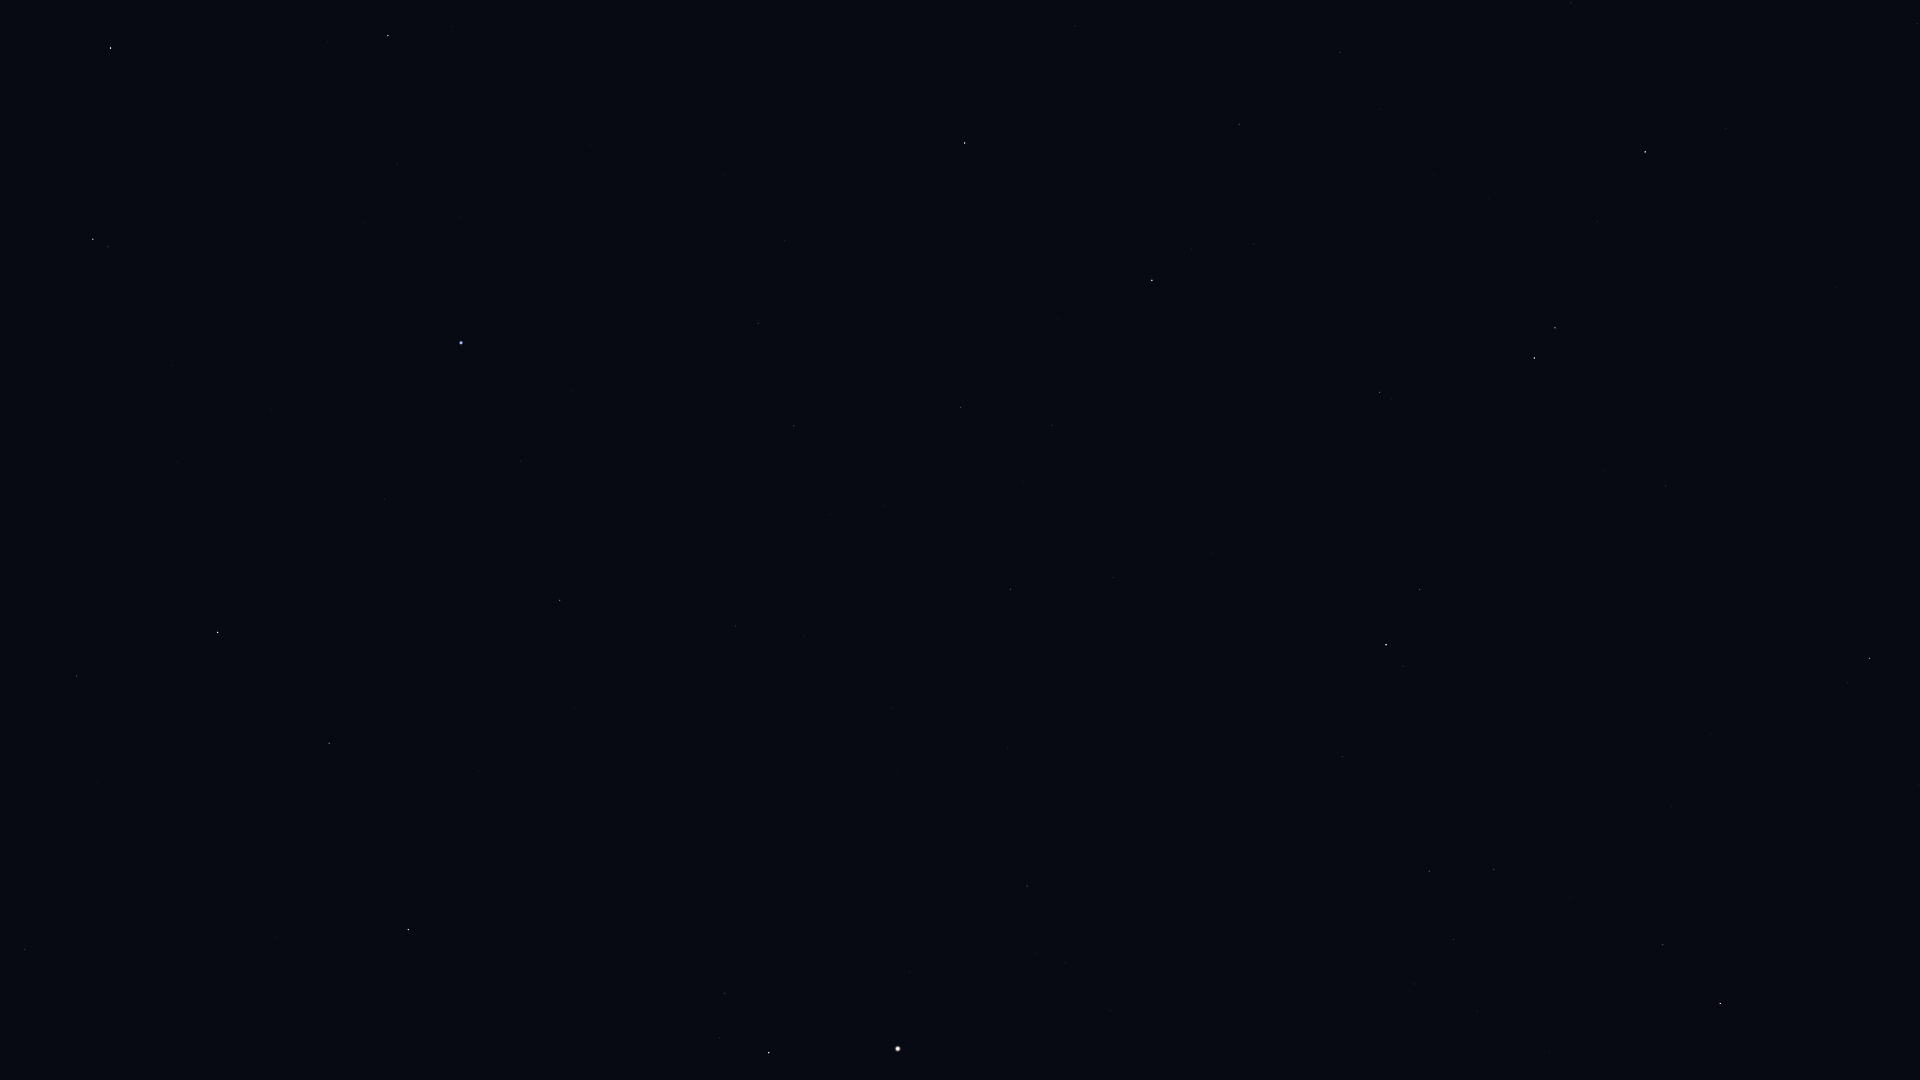

The table this chart was drawn from, first rows:
Star_ID, Name, X, Y
60129, Zaniah, 76, 676
60965, Algorab, 93, 239
61174, HIP 61174, 108, 247
61359, Kraz, 110, 48
63090, Minelauva, 329, 743
63608, Vindemiatrix, 408, 930
64166, HIP 64166, 327, 42
64962, HIP 64962, 388, 35
65474, Spica, 461, 343
66249, Heze, 559, 600
67459, HIP 67459, 724, 993
67927, Muphrid, 769, 1053
68520, HIP 68520, 735, 626
69427, Kang, 758, 323
69673, Arcturus, 898, 1049
69701, Syrma, 794, 426
69974, Khambalia, 784, 241
70755, Elgafar, 883, 507
71795, HIP 71795, 1027, 886
72220, HIP 72220, 1010, 589
72339, Mönch, 1010, 535
72622, Zubenelgenubi, 965, 143
72845, Arcalís, 1119, 987
74785, Zubeneschamali, 1152, 280
76333, Zubenelhakrabi, 1239, 124
77070, Unukalhai, 1386, 645
77450, Gudja, 1453, 939
77516, HIP 77516, 1379, 392
77853, HIP 77853, 1340, 52
79043, Marsic, 1570, 897
79593, Yed Prior, 1534, 358
79882, Yed Posterior, 1555, 328
80463, Cujam, 1672, 806
80687, Timir, 1573, 90
80816, Kornephoros, 1720, 1003
80883, Marfik, 1666, 486
81022, Rosalíadecastro, 1679, 487
82651, Mahsati, 1851, 732
83000, HIP 83000, 1869, 658
84880, HIP 84880, 1917, 24
